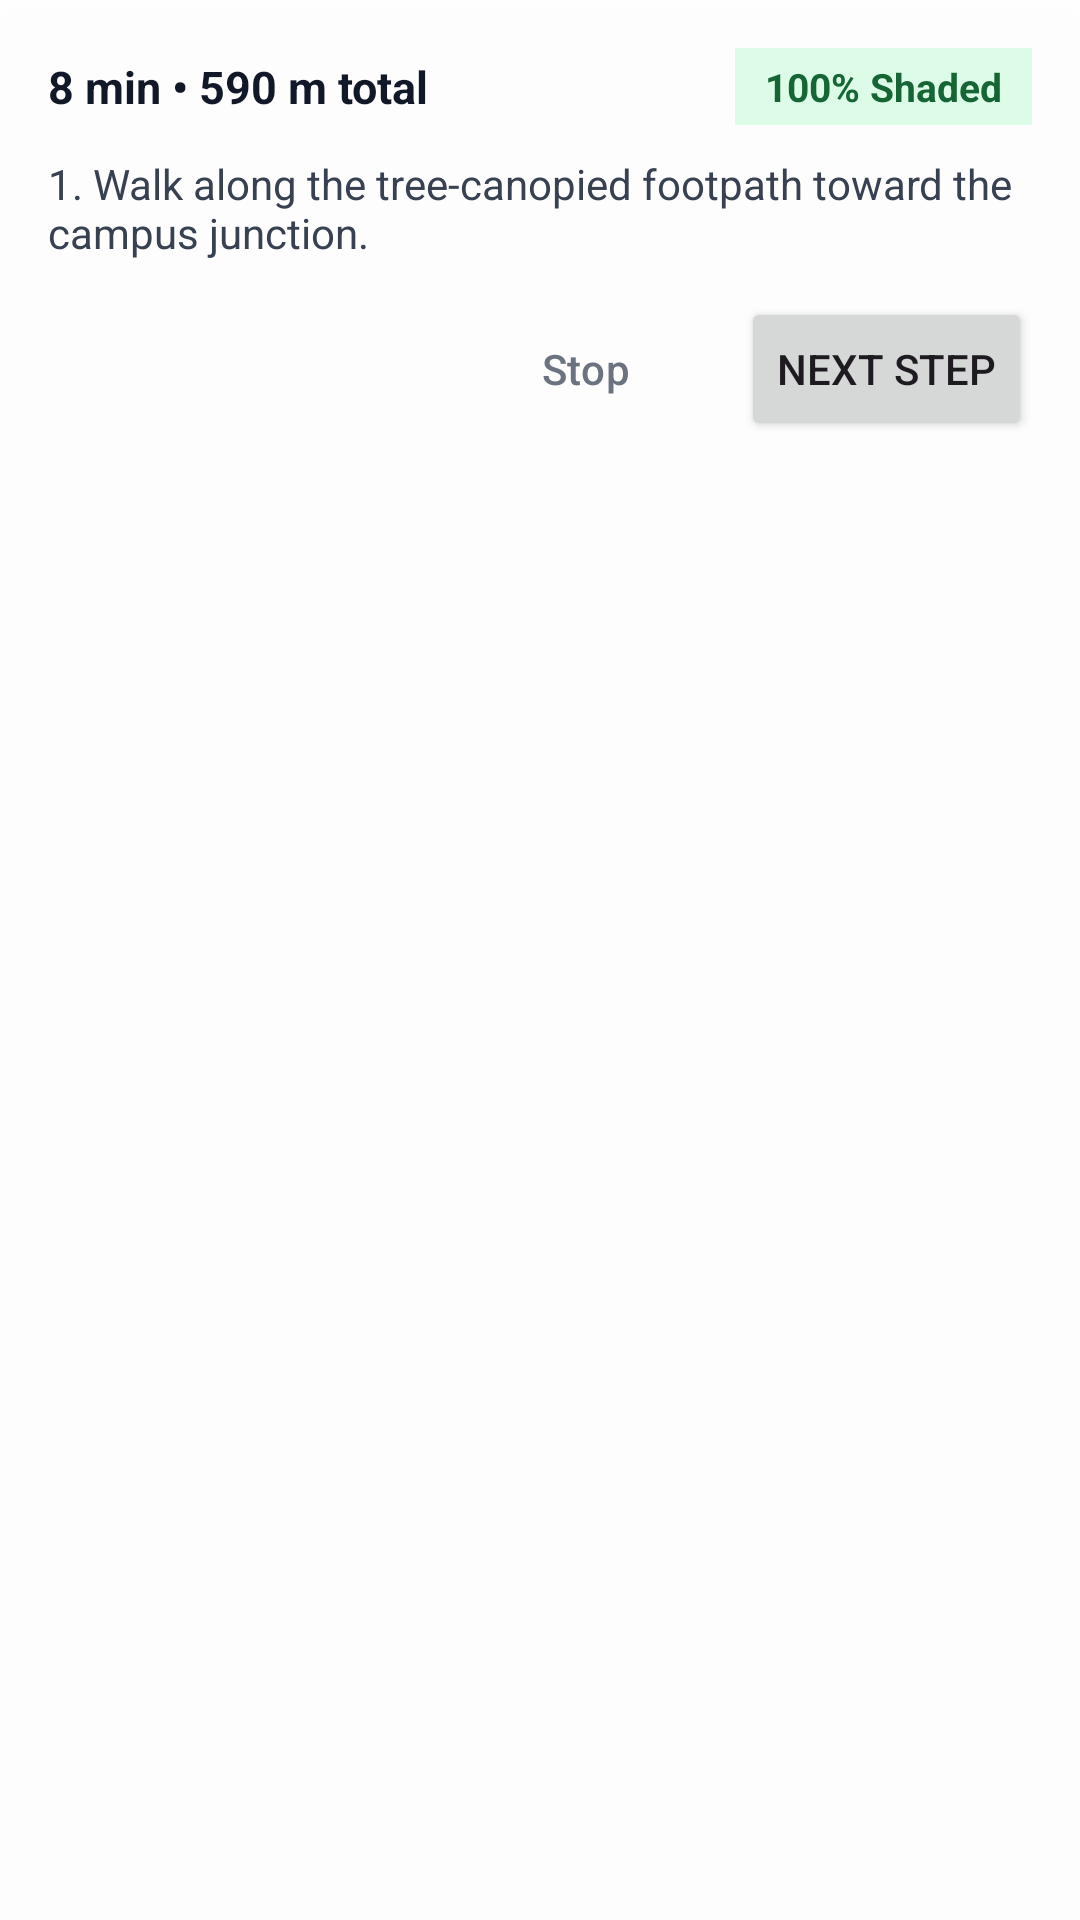

Here is an Android app screen rendered from its layout file. Give the layout XML and the strings, colors and styles it references.
<!-- AndroidManifest.xml: application theme Theme.CariShadeUM -->
<!-- res/layout/fragment_navigation_overlay.xml -->
<?xml version="1.0" encoding="utf-8"?>
<LinearLayout xmlns:android="http://schemas.android.com/apk/res/android"
    android:layout_width="match_parent"
    android:layout_height="wrap_content"
    android:background="#F5FFFFFF"
    android:elevation="8dp"
    android:orientation="vertical"
    android:padding="16dp">

    <LinearLayout
        android:layout_width="match_parent"
        android:layout_height="wrap_content"
        android:gravity="center_vertical"
        android:orientation="horizontal">

        <TextView
            android:id="@+id/tvRouteSummary"
            android:layout_width="0dp"
            android:layout_height="wrap_content"
            android:layout_weight="1"
            android:text="8 min • 590 m total"
            android:textColor="#111827"
            android:textSize="15sp"
            android:textStyle="bold" />

        <TextView
            android:id="@+id/tvShadeBadge"
            android:layout_width="wrap_content"
            android:layout_height="wrap_content"
            android:background="#DCFCE7"
            android:paddingHorizontal="10dp"
            android:paddingVertical="4dp"
            android:text="100% Shaded"
            android:textColor="#166534"
            android:textSize="13sp"
            android:textStyle="bold" />
    </LinearLayout>

    <TextView
        android:id="@+id/tvCurrentInstruction"
        android:layout_width="match_parent"
        android:layout_height="wrap_content"
        android:layout_marginTop="10dp"
        android:text="1. Walk along the tree-canopied footpath toward the campus junction."
        android:textColor="#374151"
        android:textSize="14sp" />

    <LinearLayout
        android:layout_width="match_parent"
        android:layout_height="wrap_content"
        android:layout_marginTop="12dp"
        android:gravity="end"
        android:orientation="horizontal">

        <Button
            android:id="@+id/btnStopNav"
            style="?attr/borderlessButtonStyle"
            android:layout_width="wrap_content"
            android:layout_height="wrap_content"
            android:text="Stop"
            android:textColor="#6B7280" />

        <Button
            android:id="@+id/btnNextStep"
            android:layout_width="wrap_content"
            android:layout_height="wrap_content"
            android:layout_marginStart="8dp"
            android:text="Next Step" />
    </LinearLayout>

</LinearLayout>
<!-- resources referenced by this layout -->
<resources>
  <style name="Theme.CariShadeUM" parent="Base.Theme.CariShadeUM" />
  <style name="Base.Theme.CariShadeUM" parent="Theme.Material3.DayNight.NoActionBar">
          
          
      </style>
</resources>
